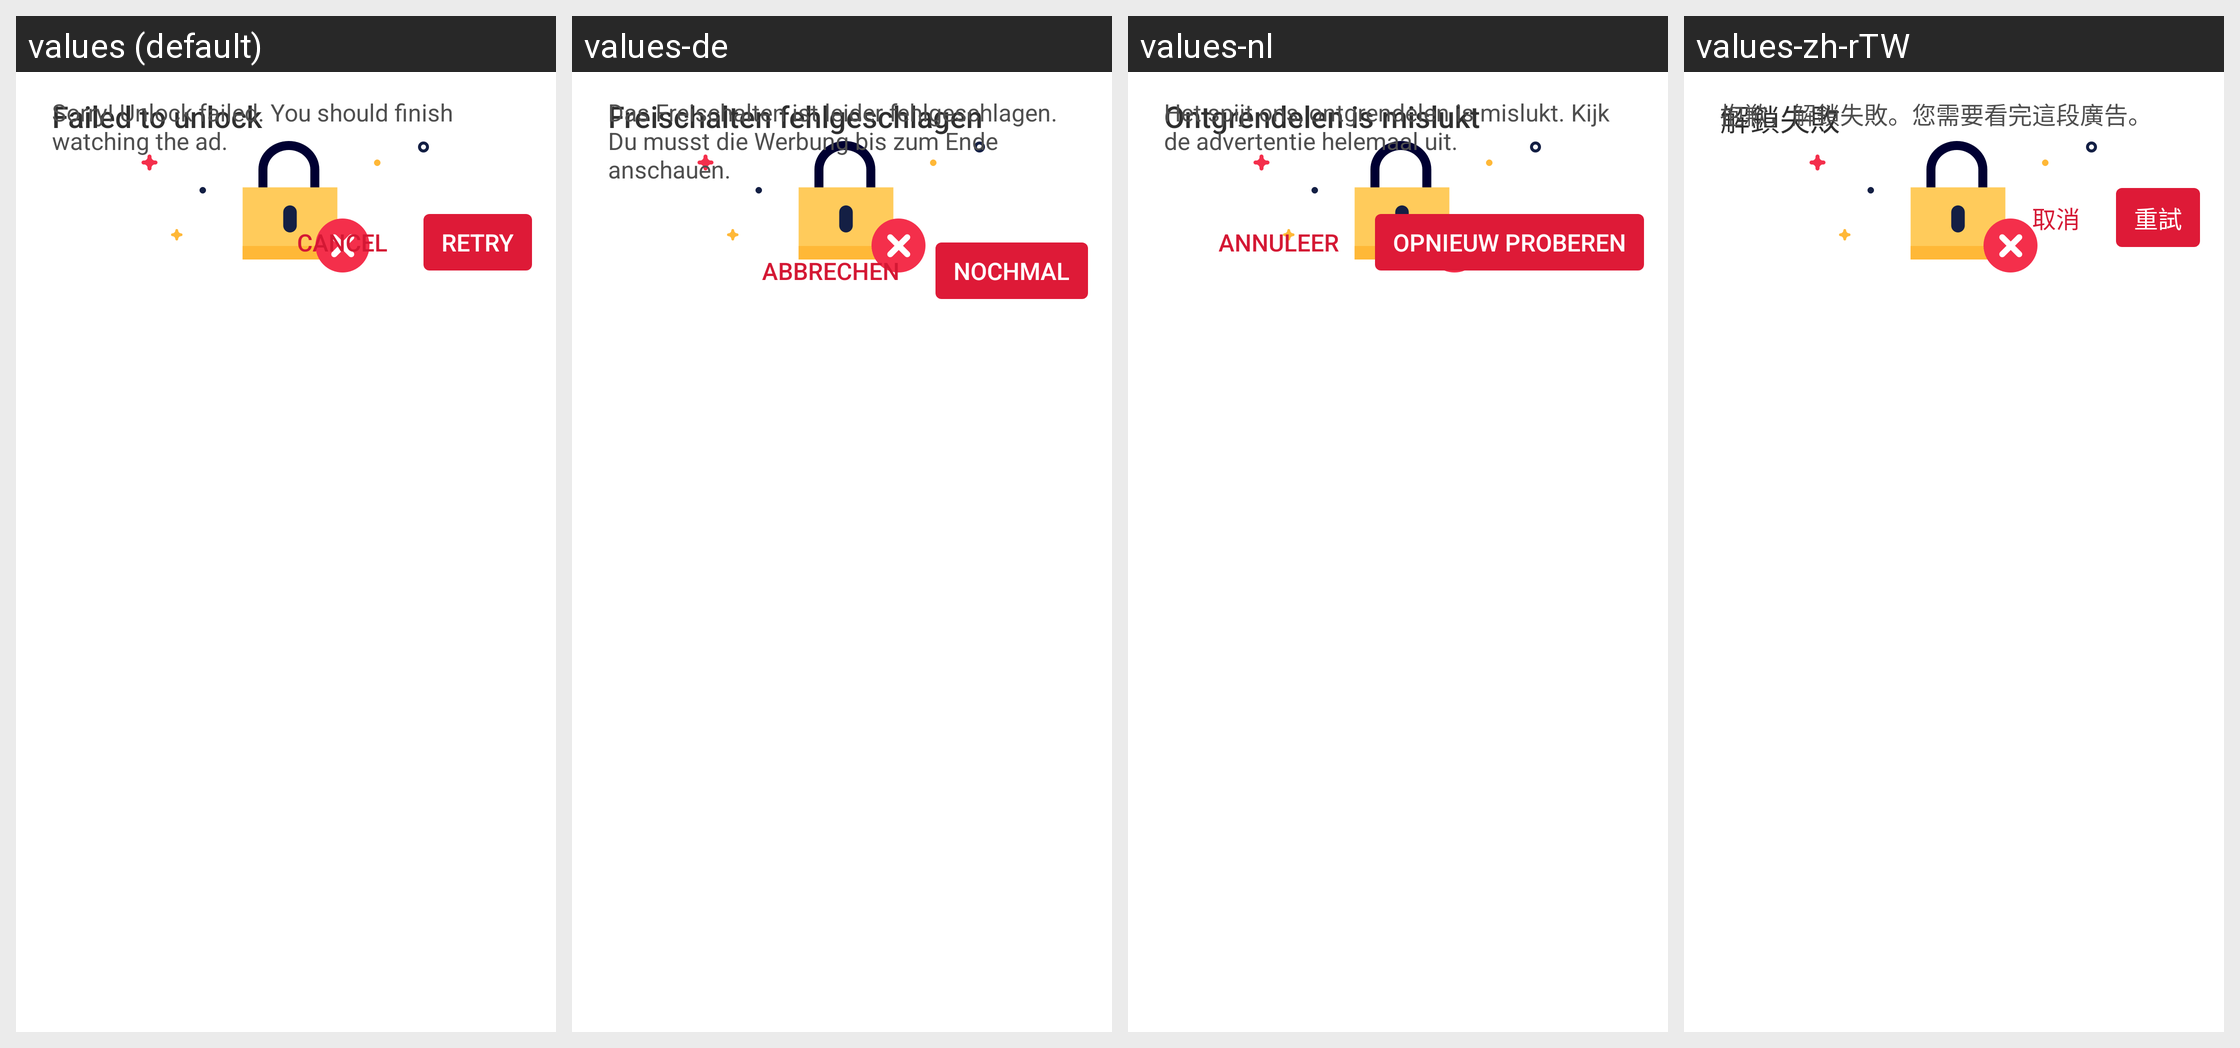

The Android screen above is rendered under several locales of the same app. Produce the string resources it draws, with the default and per-locale values.
Android screen res/layout/layout006d.xml rendered under 4 locales, left to right: values (default), values-de, values-nl, values-zh-rTW. Device: Nexus 5 (rendered at 1080×1920; each locale shown at half size, 540×960, under a caption strip naming it); theme style000f.
Other locales in the repository, not shown: values-af, values-am, values-ar, values-as, values-az, values-be, values-bg, values-bn, values-bs, values-ca, values-cs, values-da, values-el, values-en-rCA, values-en-rGB, values-en-rIN, values-en-rXC, values-es, values-es-rGT, values-es-rMX, values-es-rUS, values-et, values-eu, values-fa, values-fi, values-fr, values-fr-rCA, values-gl, values-gu, values-he, values-hi, values-hr, values-hu, values-hy, values-in, values-is, values-it, values-iw, values-ja, values-ka, values-kk, values-km, values-kn, values-kn-rIN, values-ko, values-ky, values-lo, values-lt, values-lv, values-mk, values-ml, values-ml-rIN, values-mn, values-mr, values-ms, values-my, values-nb, values-ne, values-or, values-pa, values-pa-rIN, values-pl, values-pt, values-pt-rBR, values-pt-rPT, values-ro, values-ru, values-ru-rRU, values-si, values-sk, values-sl, values-sq, values-sr, values-sv, values-sw, values-ta, values-ta-rIN, values-te, values-te-rIN, values-th, values-tl, values-tr, values-uk, values-ur, values-ur-rIN, values-uz, values-vi, values-zh, values-zh-rCN, values-zh-rHK, values-zu.
Strings drawn on this screen, with the default value and each locale's value (text and hints the layout hard-codes, and strings that could not be matched under every locale, appear in the picture but are not listed):

string02c9
  values: Failed to unlock
  values-de: Freischalten fehlgeschlagen
  values-nl: Ontgrendelen is mislukt
  values-zh-rTW: 解鎖失敗

string02c8
  values: Sorry! Unlock failed. You should finish watching the ad.
  values-de: Das Freischalten ist leider fehlgeschlagen. Du musst die Werbung bis zum Ende anschauen.
  values-nl: Het spijt ons, ontgrendelen is mislukt. Kijk de advertentie helemaal uit.
  values-zh-rTW: 抱歉，解鎖失敗。您需要看完這段廣告。

string0046
  values: Cancel
  values-de: Abbrechen
  values-nl: Annuleer
  values-zh-rTW: 取消

string01e7
  values: Retry
  values-de: Nochmal
  values-nl: opnieuw proberen
  values-zh-rTW: 重試
